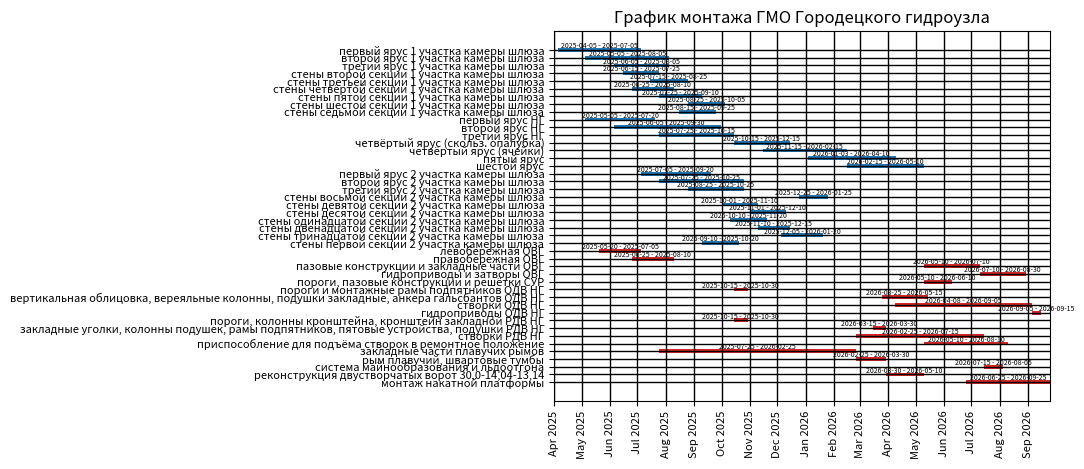

The matplotlib source for this figure:
import matplotlib.pyplot as plt
from datetime import datetime
# from matplotlib.ticker import MultipleLocator
import matplotlib.dates as mdates

data = {
    'первый ярус 1 участка камеры шлюза': ('2025-04-05', '2025-07-05'),
    'второй ярус 1 участка камеры шлюза': ('2025-05-05', '2025-08-05'),
    'третий ярус 1 участка камеры шлюза': ('2025-06-05', '2025-08-05'),
    'стены второй секции 1 участка камеры шлюза': ('2025-06-15', '2025-07-25'),
    'стены третьей секции 1 участка камеры шлюза': ('2025-07-15', '2025-08-25'),
    'стены четвёртой секции 1 участка камеры шлюза': ('2025-06-25', '2025-08-10'),
    'стены пятой секции 1 участка камеры шлюза': ('2025-07-25', '2025-09-10'),
    'стены шестой секции 1 участка камеры шлюза': ('2025-08-25', '2025-10-05'),
    'стены седьмой секции 1 участка камеры шлюза': ('2025-08-15', '2025-09-25'),
    'первый ярус НГ': ('2025-05-05', '2025-07-20'),
    'второй ярус НГ': ('2025-06-05', '2025-09-30'),
    'третий ярус НГ': ('2025-07-25', '2025-10-15'),
    'четвёртый ярус (скольз. опалубка)': ('2025-10-15', '2025-12-15'),
    'четвёртый ярус (ячейки)': ('2025-11-15', '2026-02-15'),
    'пятый ярус': ('2026-01-03','2026-04-10'),
    'шестой ярус': ('2026-02-15', '2026-05-10'),
    'первый ярус 2 участка камеры шлюза': ('2025-07-05', '2025-09-20'),
    'второй ярус 2 участка камеры шлюза': ('2025-07-25', '2025-10-25'),
    'третий ярус 2 участка камеры шлюза': ('2025-08-25', '2025-10-25'),
    'стены восьмой секции 2 участка камеры шлюза': ('2025-12-25', '2026-01-25'),
    'стены девятой секции 2 участка камеры шлюза': ('2025-10-01', '2025-11-10'),
    'стены десятой секции 2 участка камеры шлюза': ('2025-11-01', '2025-12-10'),
    'стены одинадцатой секции 2 участка камеры шлюза': ('2025-10-10', '2025-11-20'),
    'стены двенадцатой секции 2 участка камеры шлюза': ('2025-11-10', '2025-12-15'),
    'стены тринадцатой секции 2 участка камеры шлюза': ('2025-12-05', '2026-01-20'),
    'стены первой секции 2 участка камеры шлюза': ('2025-09-10', '2025-10-20'),
    'левобережная ОВГ': ('2025-05-20', '2025-07-05'),
    'правобережная ОВГ': ('2025-06-25', '2025-08-10'),
    'пазовые конструкции и закладные части ОВГ': ('2026-05-10', '2026-07-10'),
    'гидроприводы и затворы ОВГ': ('2026-07-10', '2026-08-30'),
    'пороги, пазовые конструкции и решётки СУР': ('2026-05-10', '2026-06-10'),
    'пороги и монтажные рамы подпятников ОДВ НГ': ('2025-10-15', '2025-10-30'),
    'вертикальная облицовка, вереяльные колонны, подушки закладные, анкера гальсбантов ОДВ НГ': ('2026-03-25', '2026-05-15'),
    'створки ОДВ НГ': ('2026-04-08', '2026-09-05'),
    'гидроприводы ОДВ НГ': ('2026-09-05', '2026-09-15'),
    'пороги, колонны кронштейна, кронштейн закладной РДВ НГ': ('2025-10-15', '2025-10-30'),
    'закладные уголки, колонны подушек, рамы подпятников, пятовые устройства, подушки РДВ НГ': ('2026-03-15', '2026-03-30'),
    'створки РДВ НГ': ('2026-02-25', '2026-07-15'),
    'приспособление для подъёма створок в ремонтное положение': ('2026-05-10', '2026-08-10'),
    'закладные части плавучих рымов': ('2025-07-25', '2026-02-25'),
    'рым плавучий, швартовые тумбы': ('2026-02-25', '2026-03-30'),
    'система майнообразования и льдоотгона': ('2026-07-15', '2026-08-05'),
    'реконструкция двустворчатых ворот 30,0-14,04-13,14': ('2026-03-30', '2026-05-10'),
    'монтаж накатной платформы': ('2026-06-25', '2026-09-25')
}


def parse_date(date_str):
    return datetime.strptime(date_str, '%Y-%m-%d').date()

event_names = []
start_dates = []
end_dates = []


for event, dates in reversed(data.items()):
    start_date, end_date = map(parse_date, dates)
    event_names.append(event)
    start_dates.append(start_date)
    end_dates.append(end_date)

fig, ax = plt.subplots()

width = 0.5

for i, events in enumerate(event_names):
    color = 'tab:blue' if i >= 18 else 'tab:red'
    ax.broken_barh([(start_dates[i], end_dates[i] - start_dates[i])],
                   (i - width / 2, width),
                   facecolors=color)
    x_text = start_dates[i] + (end_dates[i] - start_dates[i])/2
    y_text = i + 0.5
    ax.text(x_text, y_text, f'{start_dates[i]} - {end_dates[i]}', ha='center', va='center', fontsize=5)


# Настройки графика
ax.set_yticks(range(len(event_names)))
ax.set_yticklabels(event_names)
start_date = datetime(2025, 4, 1)
ax.set_xlim(left=start_date, right=max(end_dates))
ax.set_title('График монтажа ГМО Городецкого гидроузла')
# ax.xaxis.set_major_locator(MultipleLocator(30))
# ax.xaxis.set_minor_locator(MultipleLocator(10))
ax.xaxis.set_major_locator(mdates.MonthLocator())
ax.xaxis.set_major_formatter(mdates.DateFormatter('%b %Y'))
# Показать график
plt.xticks(rotation=90, fontsize=8)
plt.yticks( fontsize=8)
plt.grid(True, which='both', color='black', linewidth=1)
plt.grid(True, which='minor', linestyle=':', color='grey', linewidth=0.5)
# plt.legend()
plt.show()
